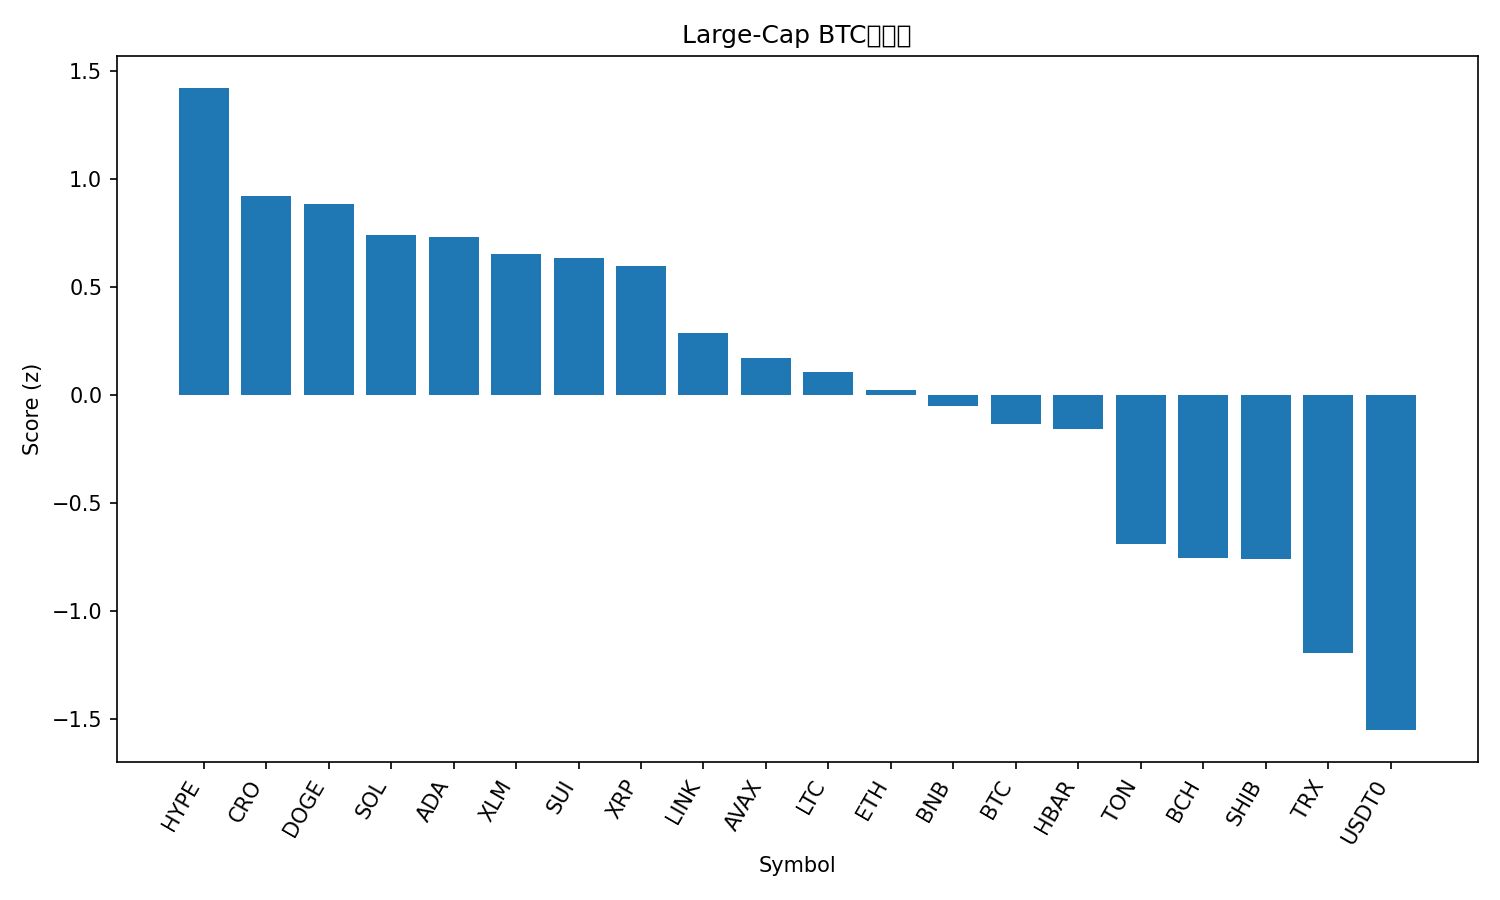

Source data for this figure (header and first rows):
rank, name, symbol, price_btc, price_usd, pct_1h_btc, pct_24h_btc, pct_7d_btc, market_cap_rank, market_cap_usd, volume_usd, score
1, Hyperliquid, HYPE, 0.0004187, 50.63, 0.5886, 4.53, 9.155, 17, 13697114912, 662082621, 1.423
2, Cronos, CRO, 1.81e-06, 0.2191, 0.05254, 5.614, 9.154, 31, 7636055380, 140041827, 0.9216
3, Dogecoin, DOGE, 2.15e-06, 0.2602, 0.5101, 2.419, 3.913, 8, 39335918787, 3281905887, 0.8877
4, Solana, SOL, 0.001927, 233, 0.2314, 3.01, 7.503, 6, 126692969023, 9585768183, 0.7411
5, Cardano, ADA, 7.25e-06, 0.8767, 0.5997, 0.6447, 3.504, 11, 32033766737, 1738982467, 0.7338
6, Stellar, XLM, 3.4e-06, 0.411, 0.3863, 1.453, 5.871, 19, 13134427620, 471936365, 0.652
7, Sui, SUI, 3e-05, 3.63, 0.5412, 0.1016, 5.207, 18, 13171281649, 1395740687, 0.6334
8, XRP, XRP, 2.544e-05, 3.08, 0.4507, 1.422, 0.921, 3, 184163812420, 6834192089, 0.5965
9, Chainlink, LINK, 0.0001912, 23.12, 0.4043, -0.6325, 2.522, 14, 15672841067, 969154505, 0.2878
10, Avalanche, AVAX, 0.0002565, 31.02, 0.5965, -1.68, -4.688, 20, 13095977555, 1505785584, 0.1733
11, Litecoin, LTC, 0.0009883, 119.5, -0.3436, 3.841, 6.119, 26, 9128320063, 1508238917, 0.107
12, Ethereum, ETH, 0.03727, 4506, -0.1467, 1.294, 5.582, 2, 543883782178, 44336002492, 0.02203
13, BNB, BNB, 0.008856, 1071, -0.1255, 1.786, 1.219, 5, 149100355675, 2209670708, -0.0525
14, Bitcoin, BTC, 1.0, 120921, 0.0, 0.0, 0.0, 1, 2410628648821, 70111574735, -0.1324
15, Hedera, HBAR, 1.9e-06, 0.23, 0.04413, -0.1724, -0.01747, 25, 9748306260, 251129643, -0.1585
16, Toncoin, TON, 2.35e-05, 2.84, -0.2059, -0.8038, -4.944, 33, 7156583512, 149604235, -0.6899
17, Bitcoin Cash, BCH, 0.004907, 593.4, -0.2364, -1.831, -0.7526, 23, 11827499257, 385023286, -0.7536
18, Shiba Inu, SHIB, 1.04967e-10, 1.269e-05, -0.4298, -0.06736, -1.452, 32, 7479464494, 197315844, -0.7613
19, TRON, TRX, 2.85e-06, 0.3441, -0.422, -2.238, -6.508, 10, 32571910056, 645931552, -1.198
20, USDT0, USDT0, 8.27e-06, 1.0, -0.586, -2.828, -9.101, 34, 6971656489, 723274539, -1.553
21, Figure Heloc, FIGR_HELOC, 8.37e-06, 1.012, -0.6802, -4.96, -8.145, 21, 12975263693, 55040103, -1.941
